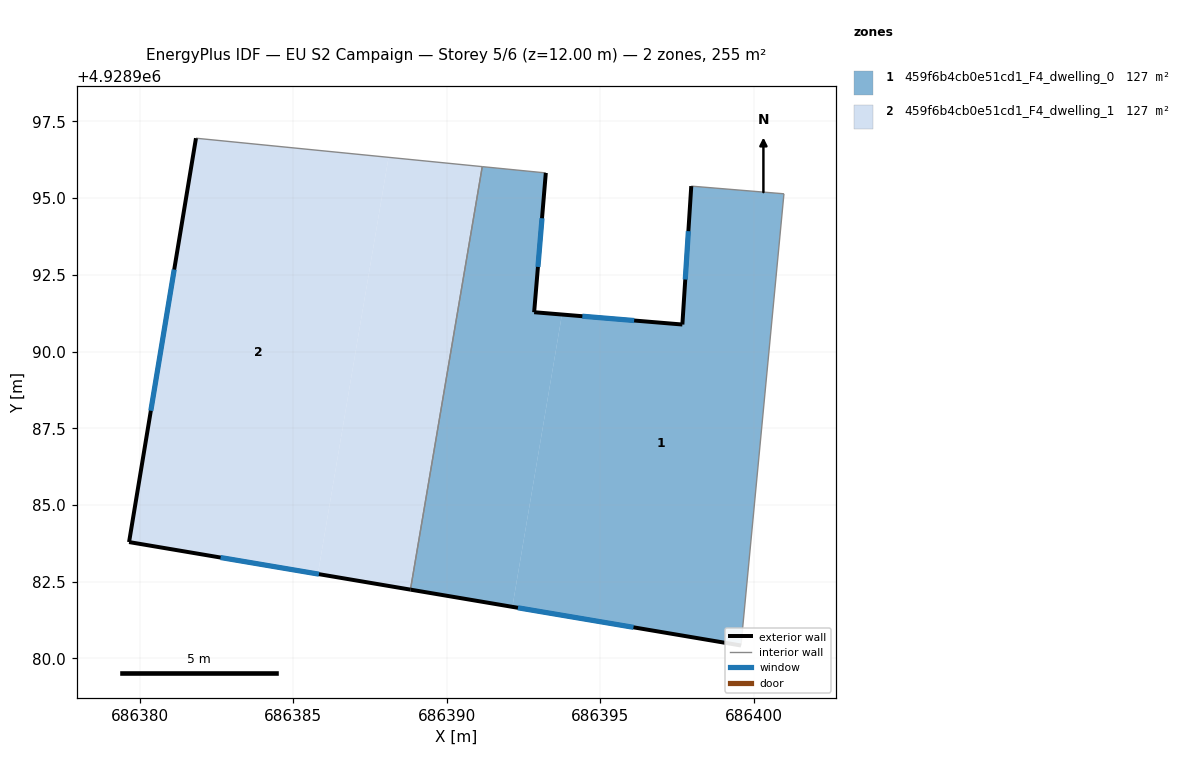
=== STOREY PLAN SPEC (per zone: floor XY polygon, exterior-wall plan segments, windows/doors) ===
zone 1: 459f6b4cb0e51cd1_F4_dwelling_0  (127.4 m²)
  floor: (686392.14, 4928981.68) (686393.75, 4928991.21) (686392.85, 4928991.28) (686393.23, 4928995.82) (686391.16, 4928996.03) (686388.82, 4928982.24)
  floor: (686399.59, 4928980.42) (686400.99, 4928995.14) (686397.97, 4928995.39) (686397.68, 4928990.88) (686393.75, 4928991.21) (686392.14, 4928981.68)
  exterior wall: (686399.59, 4928980.42) – (686388.82, 4928982.24)  [10.9 m]
    window: (686396.09, 4928981.01) – (686392.32, 4928981.65)  [4.0 m²]
  exterior wall: (686393.23, 4928995.82) – (686392.85, 4928991.28)  [4.6 m]
    window: (686393.10, 4928994.34) – (686392.97, 4928992.76)  [1.7 m²]
  exterior wall: (686392.85, 4928991.28) – (686397.68, 4928990.88)  [4.8 m]
    window: (686394.42, 4928991.15) – (686396.11, 4928991.01)  [1.8 m²]
  exterior wall: (686397.68, 4928990.88) – (686397.97, 4928995.39)  [4.5 m]
    window: (686397.77, 4928992.35) – (686397.87, 4928993.92)  [1.7 m²]
  interior walls: 4
zone 2: 459f6b4cb0e51cd1_F4_dwelling_1  (127.4 m²)
  floor: (686385.80, 4928982.75) (686388.10, 4928996.33) (686381.83, 4928996.95) (686379.65, 4928983.79)
  floor: (686388.82, 4928982.24) (686391.16, 4928996.03) (686388.10, 4928996.33) (686385.80, 4928982.75)
  exterior wall: (686388.82, 4928982.24) – (686379.65, 4928983.79)  [9.3 m]
    window: (686385.84, 4928982.75) – (686382.63, 4928983.29)  [3.4 m²]
  exterior wall: (686379.65, 4928983.79) – (686381.83, 4928996.95)  [13.3 m]
    window: (686380.36, 4928988.07) – (686381.12, 4928992.67)  [4.9 m²]
  interior walls: 2

=== DERIVED (storey summary) ===
Building: EU S2 Campaign
Storey: 5 of 6  (floor level z = 12.00 m)
Storey gross floor area: 254.8 m²
Zones on this storey: 2
  - 459f6b4cb0e51cd1_F4_dwelling_0: floor 127.4 m²; exterior wall 24.8 m (74.5 m²); 4 window(s) 9.1 m²; WWR 12.2%
  - 459f6b4cb0e51cd1_F4_dwelling_1: floor 127.4 m²; exterior wall 22.6 m (67.9 m²); 2 window(s) 8.3 m²; WWR 12.2%
Zone adjacency (shared interzone walls):
  - 459f6b4cb0e51cd1_F4_dwelling_0 ↔ 459f6b4cb0e51cd1_F4_dwelling_1